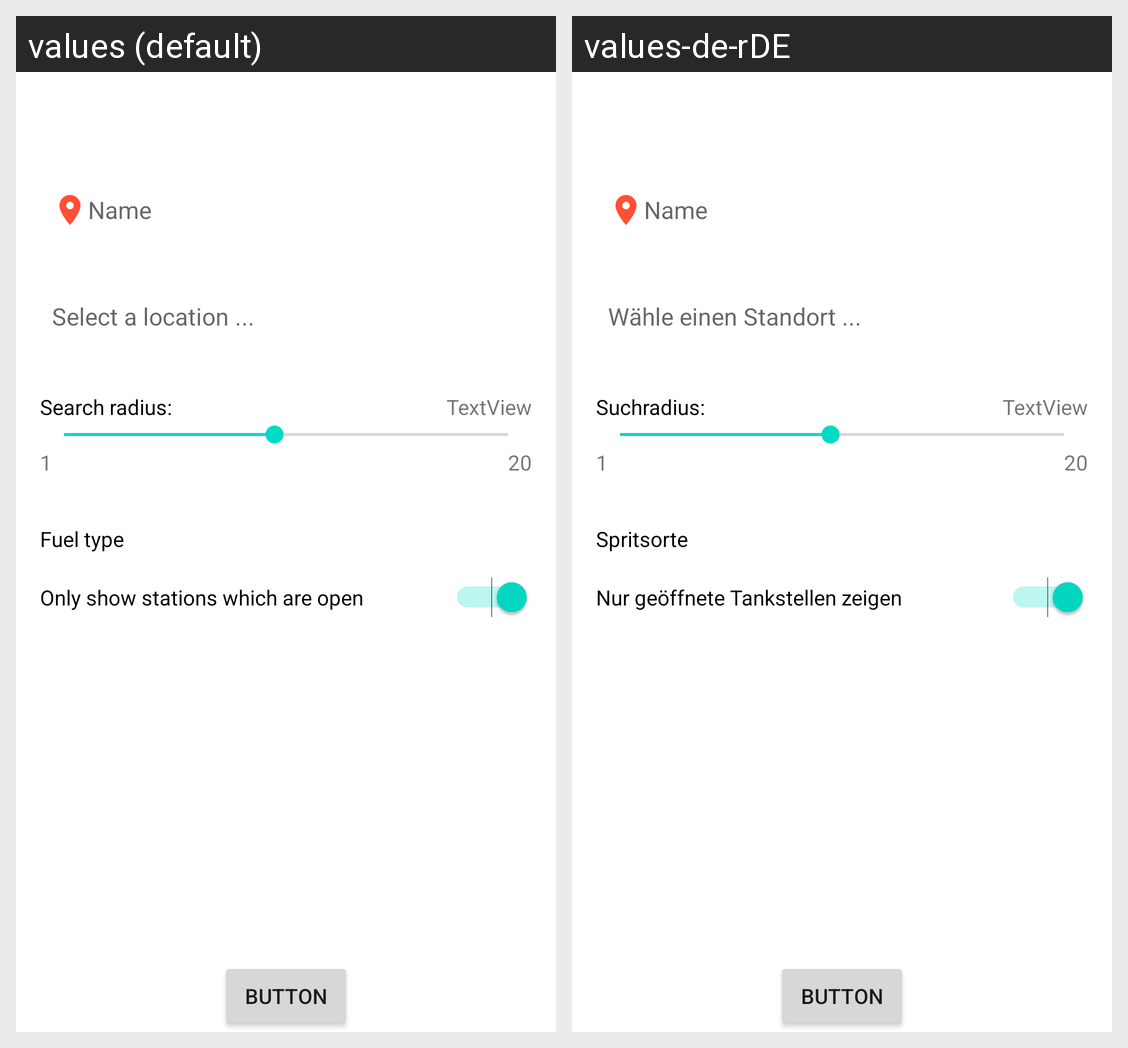

The Android screen above is rendered under two locales of the same app. Produce the string resources it draws, with the default and per-locale values.
Android screen res/layout/activity_create_location.xml rendered under 2 locales, left to right: values (default), values-de-rDE. Device: Nexus 5 (rendered at 1080×1920; each locale shown at half size, 540×960, under a caption strip naming it); theme Theme.Tanken.
Strings drawn on this screen, with the default value and each locale's value (text and hints the layout hard-codes, and strings that could not be matched under every locale, appear in the picture but are not listed):

activity_create_location_select_location_hint
  values: Select a location ...
  values-de-rDE: Wähle einen Standort ...

activity_create_location_radius
  values: Search radius:
  values-de-rDE: Suchradius:

activity_create_location_fuel_type
  values: Fuel type
  values-de-rDE: Spritsorte

activity_create_location_only_open
  values: Only show stations which are open
  values-de-rDE: Nur geöffnete Tankstellen zeigen
